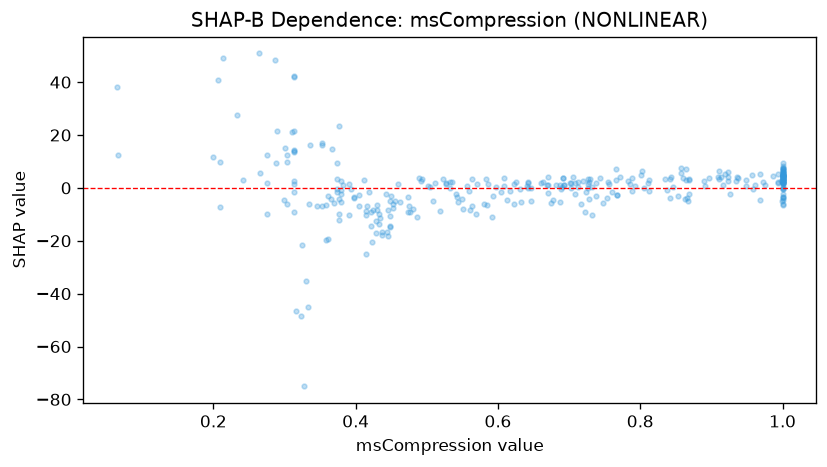

Data behind this chart, as committed beside it:
feature_value, shap_value
0.738, -3.137
0.412, 3.108
1.0, -0.1244
0.853, -3.165
1.0, -3.572
0.842, -3.671
0.064, 38.34
0.541, -2.248
0.761, -1.703
1.0, 0.3254
1.0, 5.507
1.0, 4.173
0.38, -5.371
0.701, 1.729
0.39, 1.595
0.911, 3.537
0.631, -0.4351
1.0, -2.468
0.276, 12.42
0.867, -4.866
0.723, -9.304
1.0, -6.423
0.813, -1.185
0.923, 4.006
0.066, 12.41
0.846, 0.3046
0.433, -9.801
0.786, 1.464
0.681, 0.9206
0.448, -4.985
0.693, 1.135
0.646, -0.1516
0.709, -2.342
0.527, 1.796
0.747, -5.704
0.325, -21.52
1.0, 3.669
0.374, 3.228
1.0, -3.963
1.0, -3.431
0.926, -2.444
1.0, -4.493
0.693, 1.114
1.0, 2.694
1.0, 1.842
0.961, 1.167
1.0, 1.9
0.805, -0.21
0.916, 1.097
0.713, 0.456
1.0, 3.394
0.448, -14.57
0.335, -6.147
0.792, 0.6996
0.709, 1.698
0.358, -6.433
0.744, 3.603
0.949, 2.827
1.0, 5.866
0.536, 2.158
... 269 more rows
